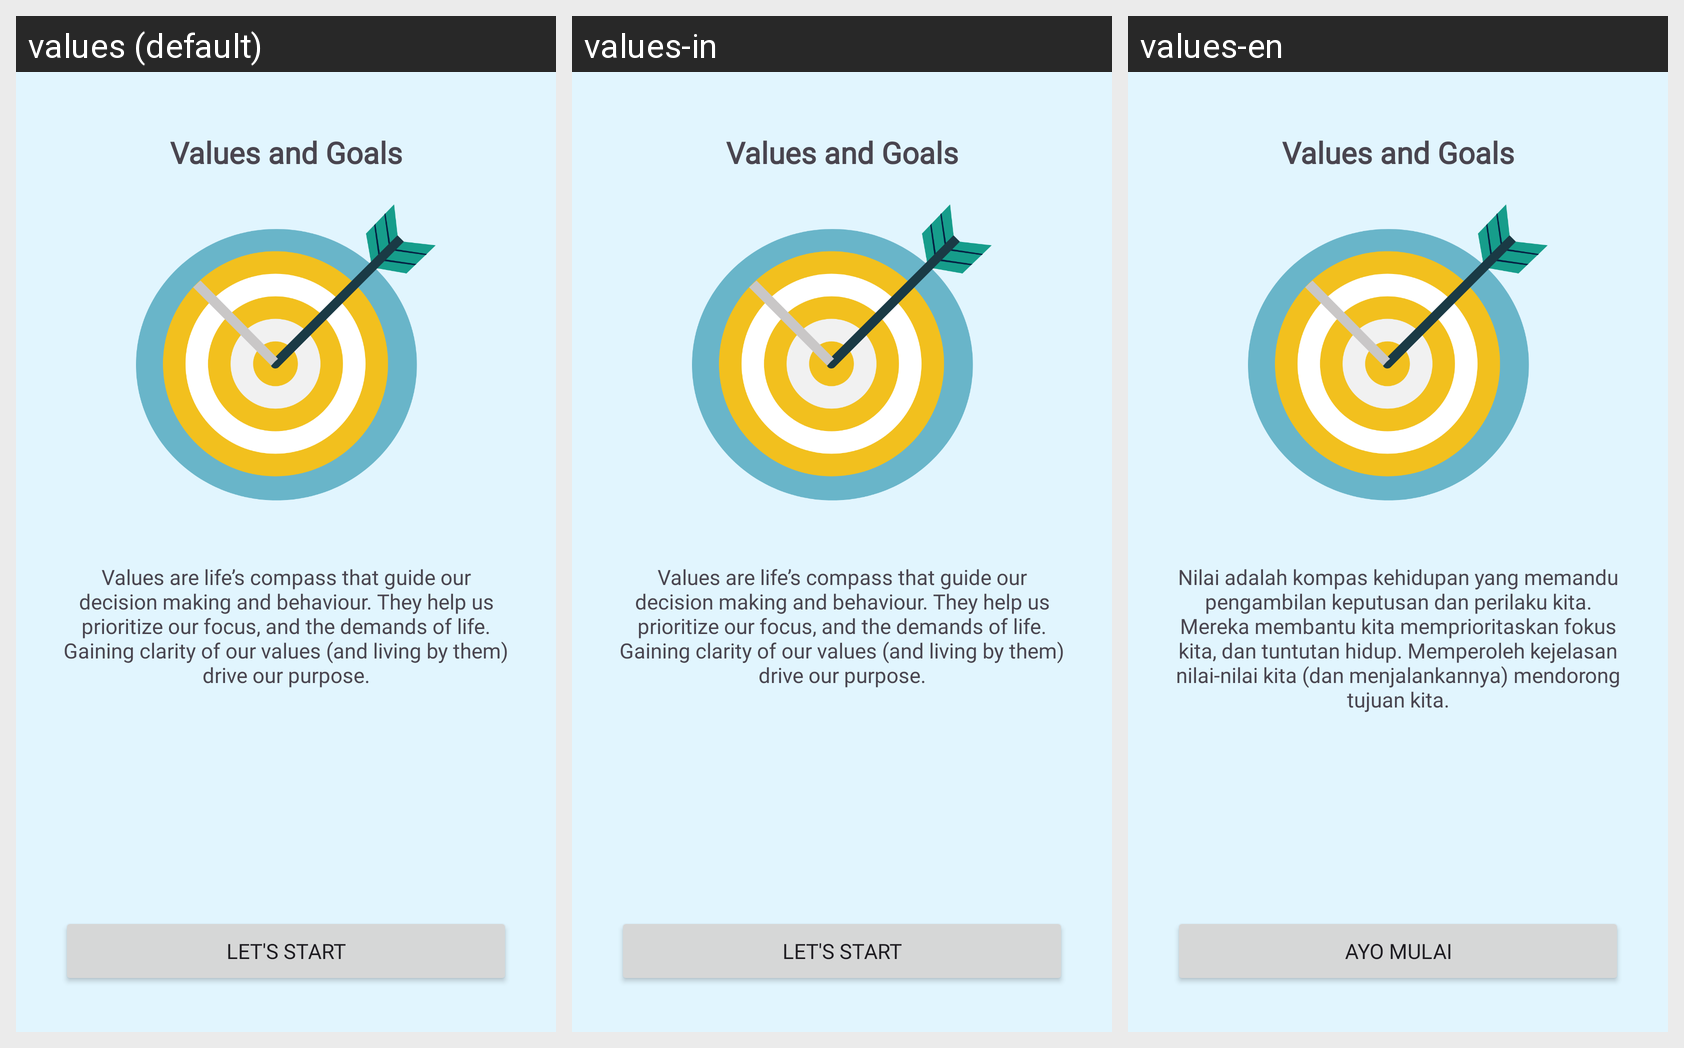

The Android screen above is rendered under several locales of the same app. Produce the string resources it draws, with the default and per-locale values.
Android screen res/layout/activity_intro_value_goals.xml rendered under 3 locales, left to right: values (default), values-in, values-en. Device: Nexus 5 (rendered at 1080×1920; each locale shown at half size, 540×960, under a caption strip naming it); theme Theme.PeakState.
Strings drawn on this screen, with the default value and each locale's value (text and hints the layout hard-codes, and strings that could not be matched under every locale, appear in the picture but are not listed):

values_and_goals
  values: Values and Goals
  values-in: Values and Goals
  values-en: Values and Goals  [not translated; the default value is used]

desc_value_goals
  values: Values are life’s compass that guide our decision making and behaviour. They help us prioritize our focus, and the demands of life. Gaining clarity of our values (and living by them) drive our purpose.
  values-in: Values are life’s compass that guide our decision making and behaviour. They help us prioritize our focus, and the demands of life. Gaining clarity of our values (and living by them) drive our purpose.
  values-en: Nilai adalah kompas kehidupan yang memandu pengambilan keputusan dan perilaku kita. Mereka membantu kita memprioritaskan fokus kita, dan tuntutan hidup. Memperoleh kejelasan nilai-nilai kita (dan menjalankannya) mendorong tujuan kita.

let_s_start
  values: LET'S START
  values-in: LET'S START
  values-en: AYO MULAI
